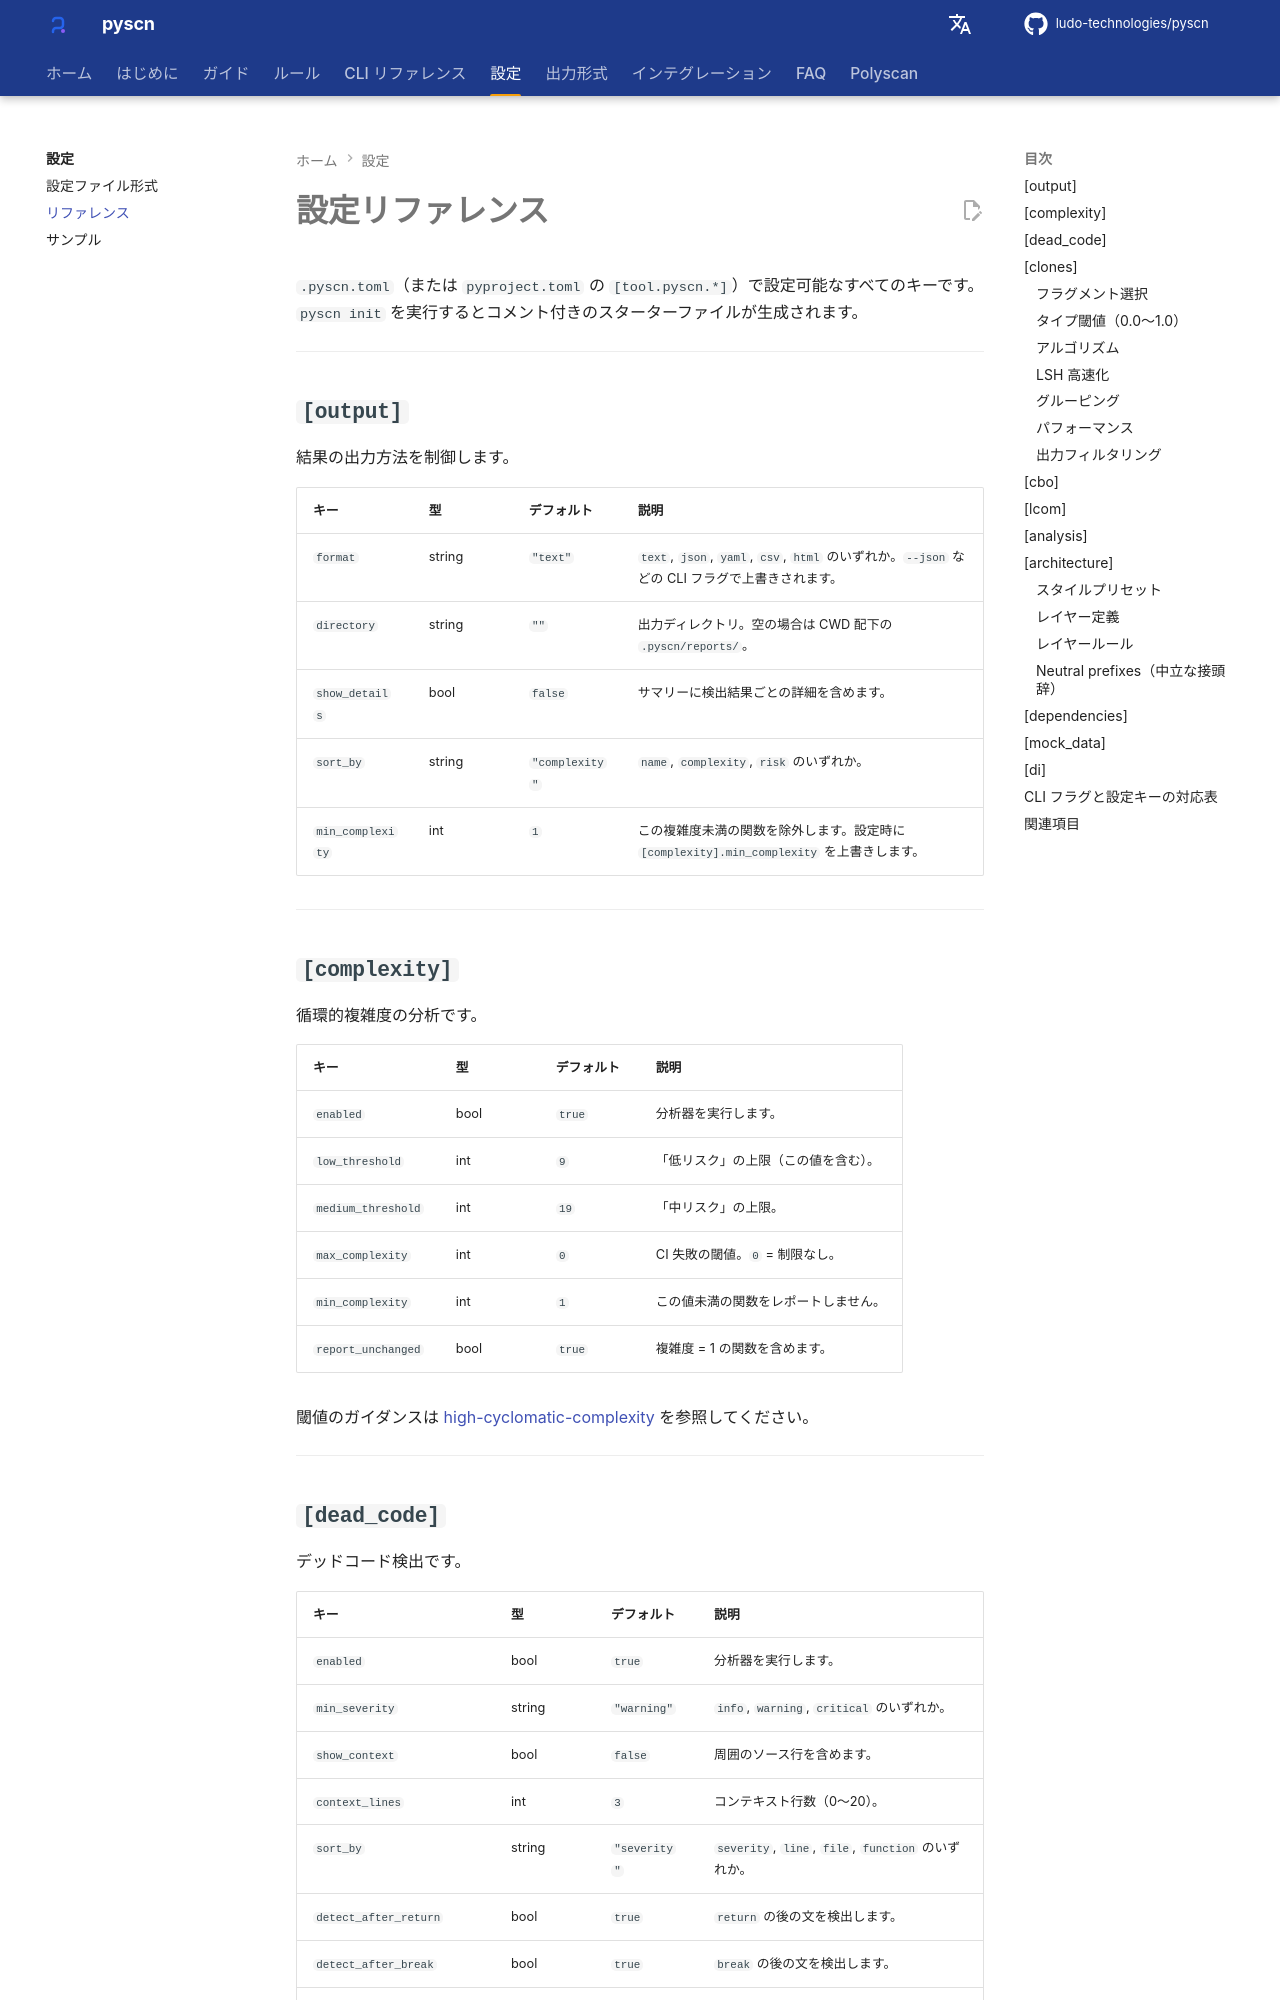

repository: ludo-technologies/pyscn · page: ja/configuration/reference/index.html · generator: mkdocs

# 設定リファレンス

`.pyscn.toml`（または `pyproject.toml` の `[tool.pyscn.*]`）で設定可能なすべてのキーです。`pyscn init` を実行するとコメント付きのスターターファイルが生成されます。

---

## `[output]`

結果の出力方法を制御します。

| キー              | 型    | デフォルト       | 説明 |
| ---------------- | ------- | ------------- | --- |
| `format`         | string  | `"text"`      | `text`, `json`, `yaml`, `csv`, `html` のいずれか。`--json` などの CLI フラグで上書きされます。 |
| `directory`      | string  | `""`          | 出力ディレクトリ。空の場合は CWD 配下の `.pyscn/reports/`。 |
| `show_details`   | bool    | `false`       | サマリーに検出結果ごとの詳細を含めます。 |
| `sort_by`        | string  | `"complexity"`| `name`, `complexity`, `risk` のいずれか。 |
| `min_complexity` | int     | `1`           | この複雑度未満の関数を除外します。設定時に `[complexity].min_complexity` を上書きします。 |

---

## `[complexity]`

循環的複雑度の分析です。

| キー                | 型 | デフォルト | 説明 |
| ------------------ | ---- | ------- | --- |
| `enabled`          | bool | `true`  | 分析器を実行します。 |
| `low_threshold`    | int  | `9`     | 「低リスク」の上限（この値を含む）。 |
| `medium_threshold` | int  | `19`    | 「中リスク」の上限。 |
| `max_complexity`   | int  | `0`     | CI 失敗の閾値。`0` = 制限なし。 |
| `min_complexity`   | int  | `1`     | この値未満の関数をレポートしません。 |
| `report_unchanged` | bool | `true`  | 複雑度 = 1 の関数を含めます。 |

閾値のガイダンスは [high-cyclomatic-complexity](../rules/high-cyclomatic-complexity.md) を参照してください。

---
